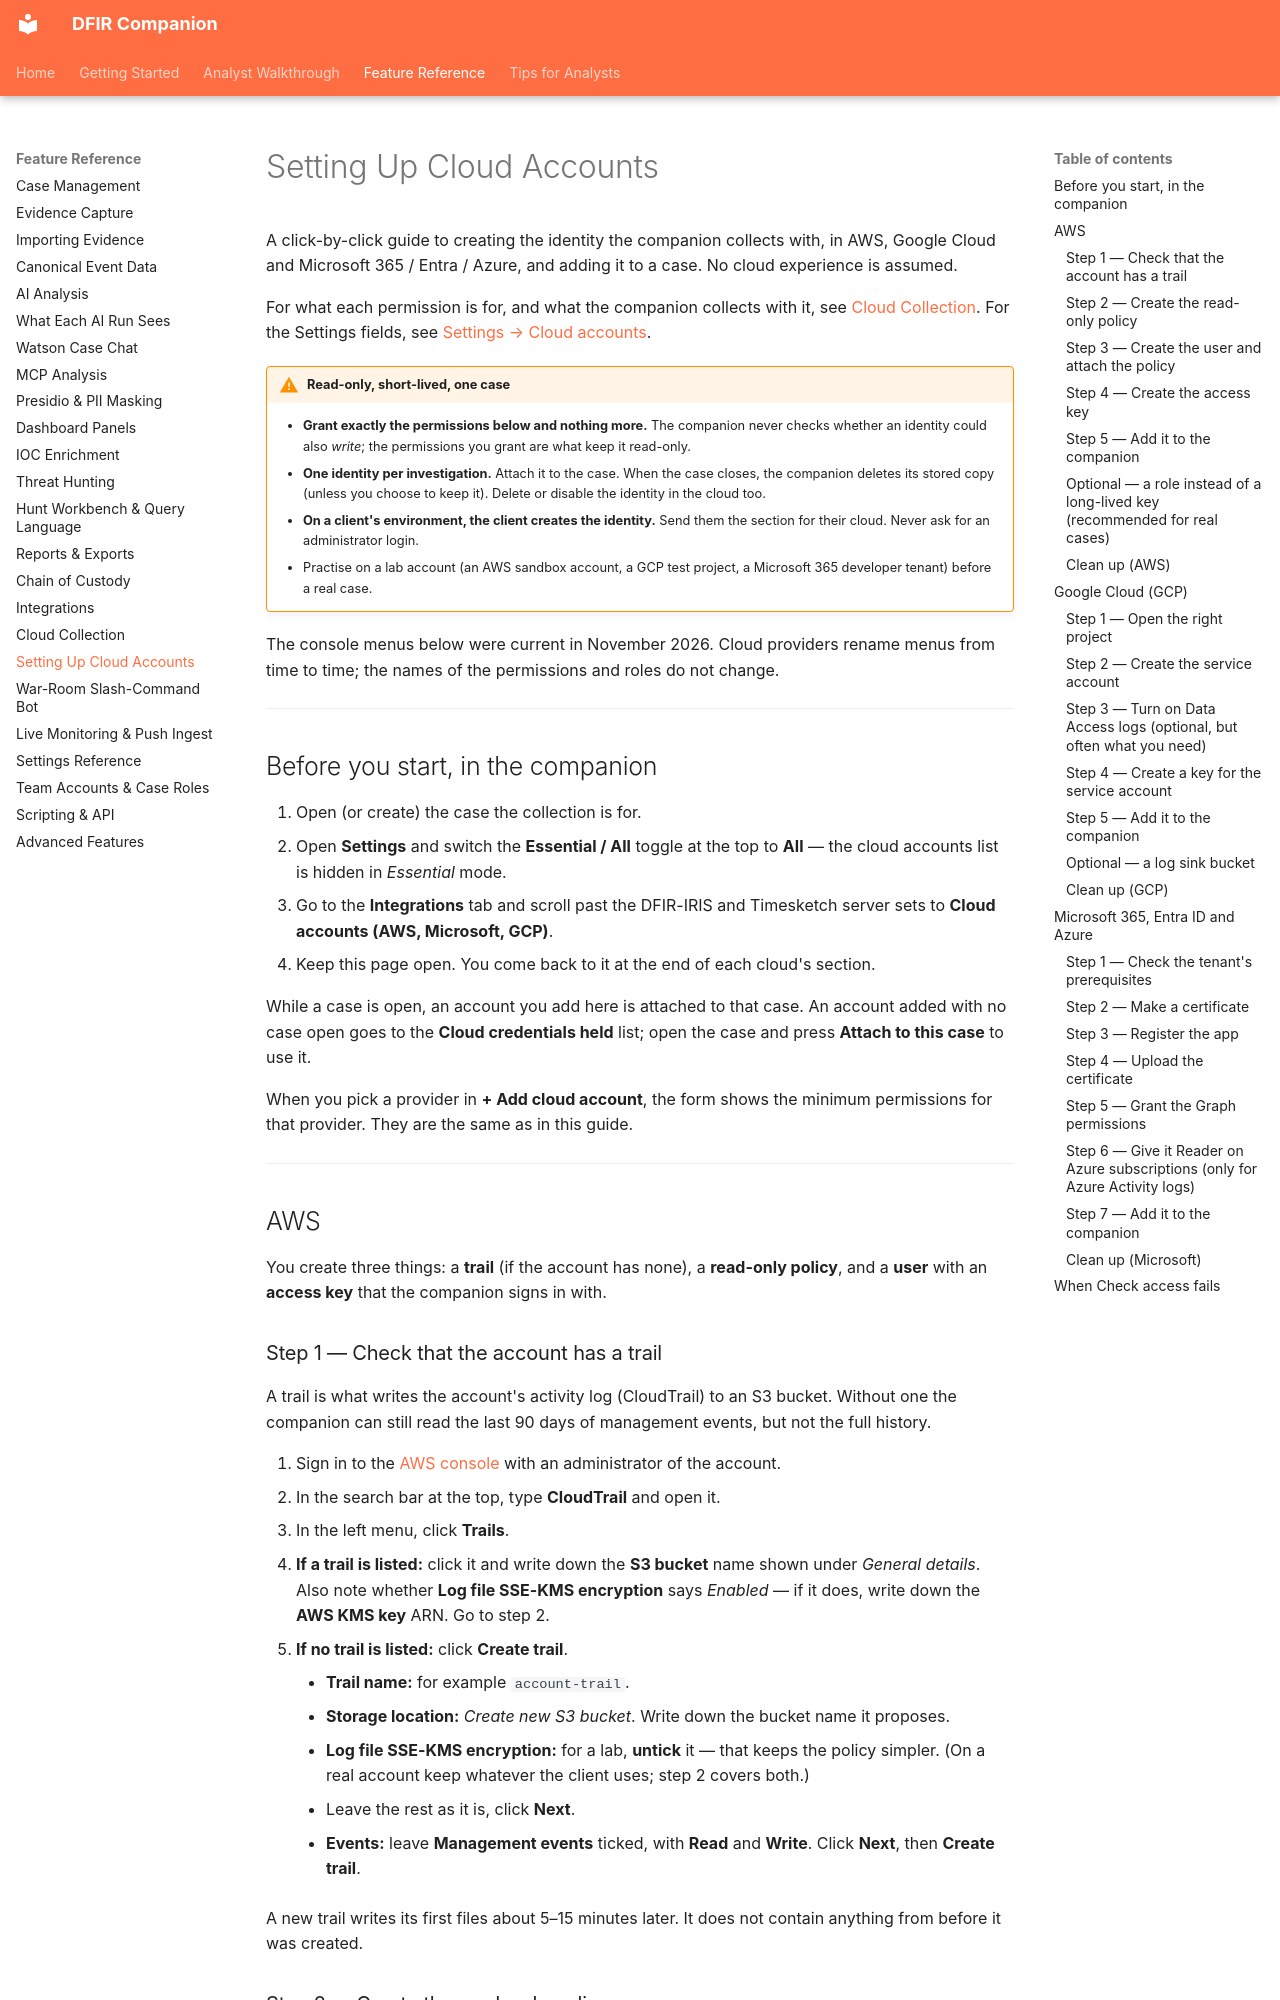

repository: hasamba/DFIR-Companion · page: reference/cloud-account-setup/index.html · generator: mkdocs

# Setting Up Cloud Accounts

A click-by-click guide to creating the identity the companion collects with, in AWS, Google Cloud
and Microsoft 365 / Entra / Azure, and adding it to a case. No cloud experience is assumed.

For what each permission is for, and what the companion collects with it, see
[Cloud Collection](cloud-collection.md). For the Settings fields, see
[Settings → Cloud accounts](settings.md#cloud-accounts).

!!! warning "Read-only, short-lived, one case"
    - **Grant exactly the permissions below and nothing more.** The companion never checks whether
      an identity could also *write*; the permissions you grant are what keep it read-only.
    - **One identity per investigation.** Attach it to the case. When the case closes, the
      companion deletes its stored copy (unless you choose to keep it). Delete or disable the
      identity in the cloud too.
    - **On a client's environment, the client creates the identity.** Send them the section for
      their cloud. Never ask for an administrator login.
    - Practise on a lab account (an AWS sandbox account, a GCP test project, a Microsoft 365
      developer tenant) before a real case.

The console menus below were current in November 2026. Cloud providers rename menus from time to
time; the names of the permissions and roles do not change.

---

## Before you start, in the companion

1. Open (or create) the case the collection is for.
2. Open **Settings** and switch the **Essential / All** toggle at the top to **All** — the cloud
   accounts list is hidden in *Essential* mode.
3. Go to the **Integrations** tab and scroll past the DFIR-IRIS and Timesketch server sets to
   **Cloud accounts (AWS, Microsoft, GCP)**.
4. Keep this page open. You come back to it at the end of each cloud's section.

While a case is open, an account you add here is attached to that case. An account added with no
case open goes to the **Cloud credentials held** list; open the case and press
**Attach to this case** to use it.

When you pick a provider in **+ Add cloud account**, the form shows the minimum permissions for
that provider. They are the same as in this guide.

---

## AWS

You create three things: a **trail** (if the account has none), a **read-only policy**, and a
**user** with an **access key** that the companion signs in with.

### Step 1 — Check that the account has a trail

A trail is what writes the account's activity log (CloudTrail) to an S3 bucket. Without one the
companion can still read the last 90 days of management events, but not the full history.

1. Sign in to the [AWS console](https://console.aws.amazon.com/) with an administrator of the
   account.
2. In the search bar at the top, type **CloudTrail** and open it.
3. In the left menu, click **Trails**.
4. **If a trail is listed:** click it and write down the **S3 bucket** name shown under
   *General details*. Also note whether **Log file SSE-KMS encryption** says *Enabled* — if it
   does, write down the **AWS KMS key** ARN. Go to step 2.
5. **If no trail is listed:** click **Create trail**.
    - **Trail name:** for example `account-trail`.
    - **Storage location:** *Create new S3 bucket*. Write down the bucket name it proposes.
    - **Log file SSE-KMS encryption:** for a lab, **untick** it — that keeps the policy simpler.
      (On a real account keep whatever the client uses; step 2 covers both.)
    - Leave the rest as it is, click **Next**.
    - **Events:** leave **Management events** ticked, with **Read** and **Write**. Click **Next**,
      then **Create trail**.

A new trail writes its first files about 5–15 minutes later. It does not contain anything from
before it was created.
